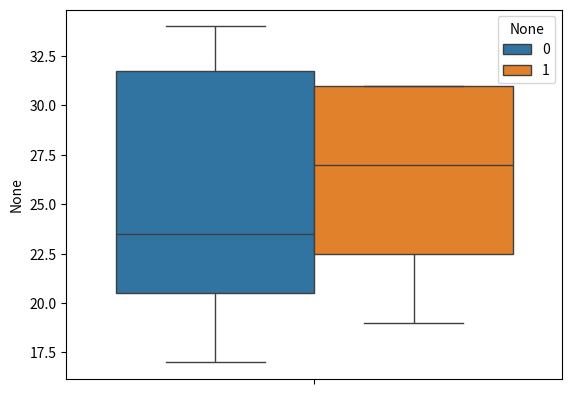

Write Python code to recreate this figure.
import pandas

from matplotlib import pyplot
import seaborn

edades = pandas.Series([
    21, 25, 19,
    27, 31, 20,
    31, 34, 24,
    22, 17, 50, 45,
])

fitness = pandas.Series([
    1, 0, 1,
    1, 1, 0,
    1, 0, 1,
    0, 0, 0, 1,
])

seaborn.boxplot(y=edades, hue=fitness, showfliers=False)
pyplot.show()
